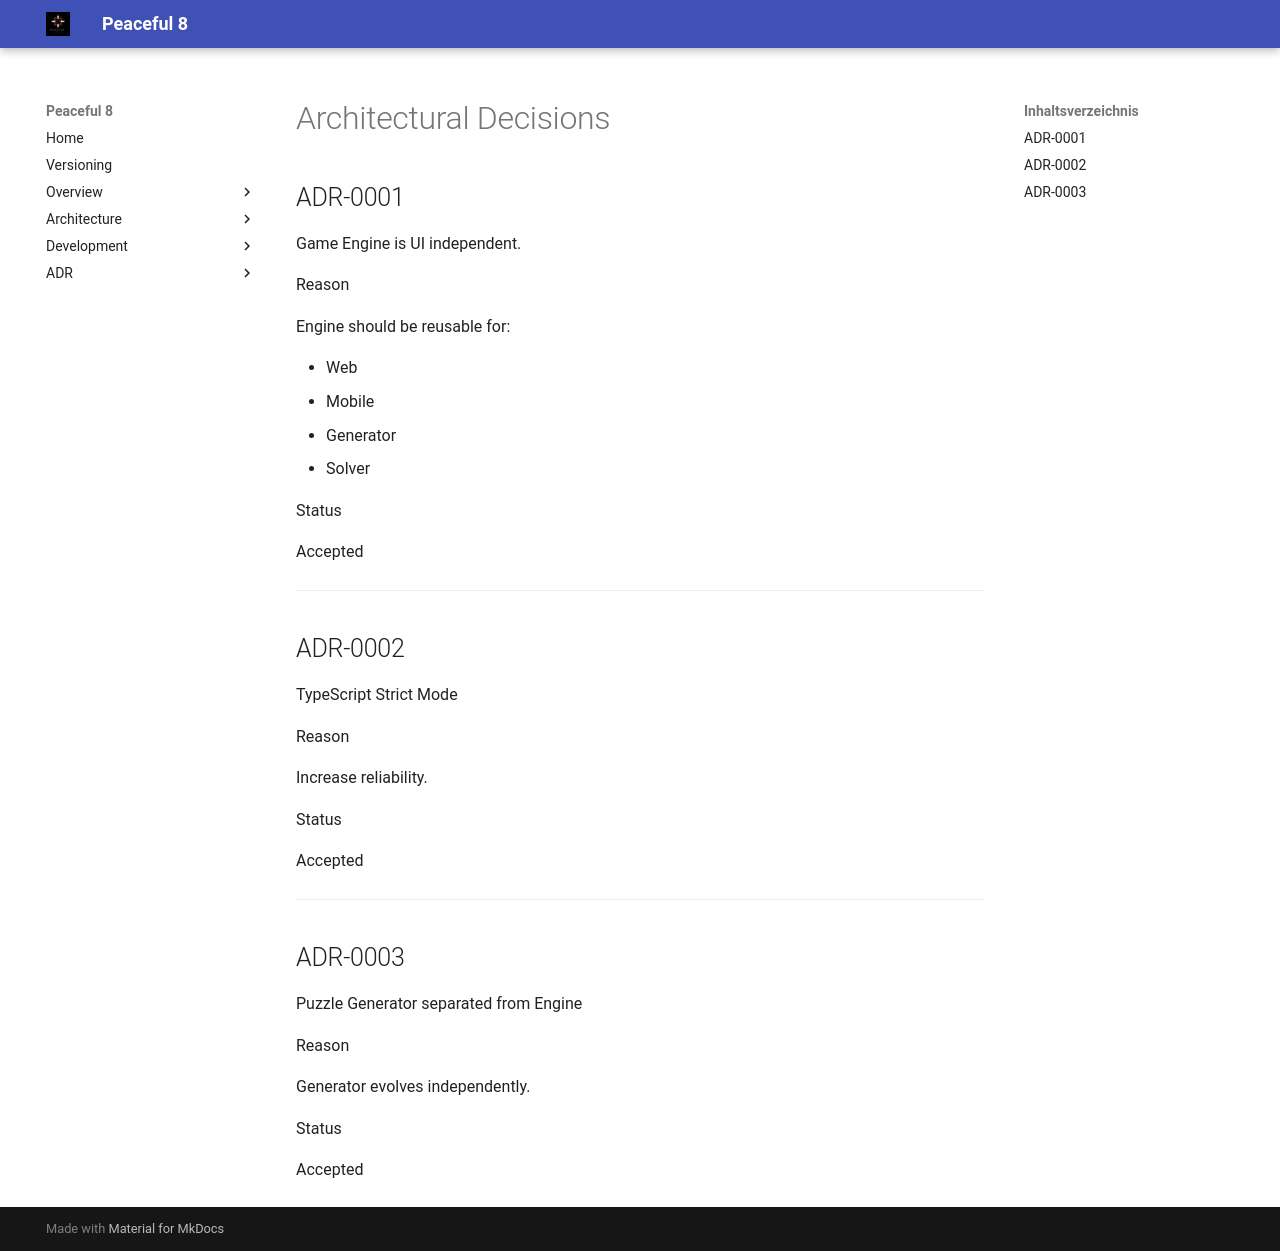

repository: clavicarius/peaceful-8 · page: DECISIONS/index.html · generator: mkdocs

# Architectural Decisions

## ADR-0001

Game Engine is UI independent.

Reason

Engine should be reusable for:

- Web
- Mobile
- Generator
- Solver

Status

Accepted

---

## ADR-0002

TypeScript Strict Mode

Reason

Increase reliability.

Status

Accepted

---

## ADR-0003

Puzzle Generator separated from Engine

Reason

Generator evolves independently.

Status

Accepted
